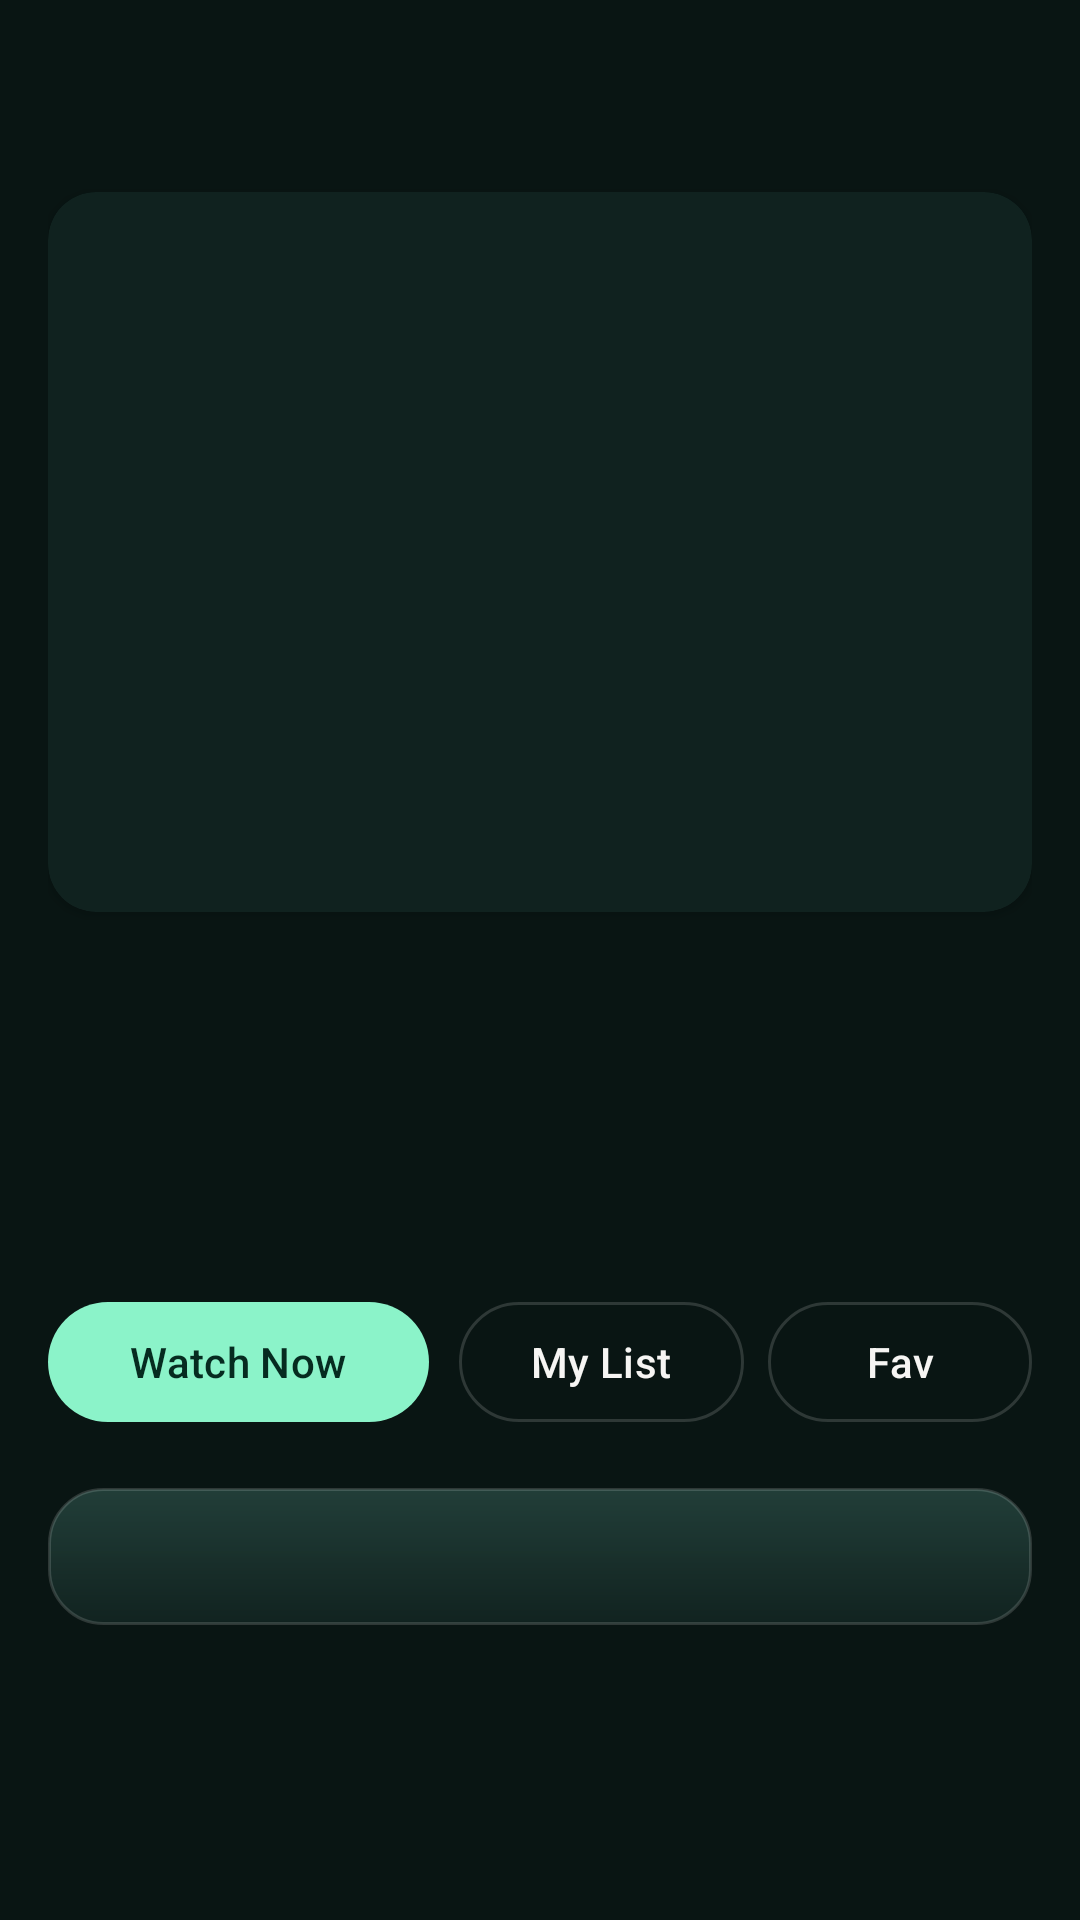

Reconstruct the res/layout file that produces this screen, plus the resources it refers to.
<!-- AndroidManifest.xml: application theme Theme.ZeeFlix -->
<!-- res/layout/activity_detail.xml -->
<?xml version="1.0" encoding="utf-8"?>
<ScrollView xmlns:android="http://schemas.android.com/apk/res/android"
    xmlns:app="http://schemas.android.com/apk/res-auto"
    android:layout_width="match_parent"
    android:layout_height="match_parent"
    android:background="?attr/zfBackground">

    <LinearLayout
        android:layout_width="match_parent"
        android:layout_height="wrap_content"
        android:orientation="vertical"
        android:padding="16dp">

        <ImageButton
            android:id="@+id/btnDetailBack"
            android:layout_width="40dp"
            android:layout_height="40dp"
            android:background="?attr/selectableItemBackgroundBorderless"
            android:contentDescription="Back"
            android:src="@drawable/ic_back" />

        <androidx.cardview.widget.CardView
            android:layout_width="match_parent"
            android:layout_height="240dp"
            android:layout_marginTop="8dp"
            app:cardBackgroundColor="?attr/zfSurface"
            app:cardCornerRadius="16dp">

            <ImageView
                android:id="@+id/detailArt"
                android:layout_width="match_parent"
                android:layout_height="match_parent"
                android:contentDescription="Artwork"
                android:scaleType="centerCrop" />
        </androidx.cardview.widget.CardView>

        <TextView
            android:id="@+id/detailTitle"
            android:layout_width="match_parent"
            android:layout_height="wrap_content"
            android:layout_marginTop="16dp"
            android:textColor="?attr/zfText"
            android:textSize="28sp"
            android:textStyle="bold" />

        <TextView
            android:id="@+id/detailMeta"
            android:layout_width="match_parent"
            android:layout_height="wrap_content"
            android:layout_marginTop="6dp"
            android:textColor="?attr/zfAccent"
            android:textSize="13sp" />

        <TextView
            android:id="@+id/detailDescription"
            android:layout_width="match_parent"
            android:layout_height="wrap_content"
            android:layout_marginTop="12dp"
            android:lineSpacingExtra="4dp"
            android:textColor="?attr/zfMuted"
            android:textSize="14sp" />

        <LinearLayout
            android:layout_width="match_parent"
            android:layout_height="wrap_content"
            android:layout_marginTop="18dp"
            android:orientation="horizontal">

            <com.google.android.material.button.MaterialButton
                android:id="@+id/btnDetailWatch"
                android:layout_width="0dp"
                android:layout_height="48dp"
                android:layout_weight="1"
                android:text="Watch Now"
                android:textColor="?attr/zfAccentInk"
                app:backgroundTint="?attr/zfAccent"
                app:icon="@drawable/ic_play"
                app:iconTint="?attr/zfAccentInk" />

            <com.google.android.material.button.MaterialButton
                android:id="@+id/btnDetailList"
                style="@style/Widget.Material3.Button.OutlinedButton"
                android:layout_width="wrap_content"
                android:layout_height="48dp"
                android:layout_marginStart="10dp"
                android:text="My List"
                android:textColor="?attr/zfText"
                app:strokeColor="?attr/zfGlassEdge" />

            <com.google.android.material.button.MaterialButton
                android:id="@+id/btnDetailFav"
                style="@style/Widget.Material3.Button.OutlinedButton"
                android:layout_width="wrap_content"
                android:layout_height="48dp"
                android:layout_marginStart="8dp"
                android:text="Fav"
                android:textColor="?attr/zfText"
                app:strokeColor="?attr/zfGlassEdge" />
        </LinearLayout>

        <TextView
            android:id="@+id/detailFacts"
            android:layout_width="match_parent"
            android:layout_height="wrap_content"
            android:layout_marginTop="18dp"
            android:background="@drawable/bg_glass_card"
            android:lineSpacingExtra="5dp"
            android:padding="14dp"
            android:textColor="?attr/zfText"
            android:textSize="13sp" />

        <LinearLayout
            android:id="@+id/detailEpisodesContainer"
            android:layout_width="match_parent"
            android:layout_height="wrap_content"
            android:layout_marginTop="16dp"
            android:orientation="vertical" />
    </LinearLayout>
</ScrollView>
<!-- resources referenced by this layout -->
<resources>
  <!-- drawable bg_glass_card (drawable) -->
  <?xml version="1.0" encoding="utf-8"?>
  <shape xmlns:android="http://schemas.android.com/apk/res/android"
      android:shape="rectangle">
      <gradient android:angle="270" android:startColor="?attr/zfGlassFill" android:endColor="?attr/zfSurface" />
      <stroke android:width="1dp" android:color="?attr/zfGlassEdge" />
      <corners android:radius="18dp" />
  </shape>
  <style name="Theme.ZeeFlix" parent="Theme.Material3.Dark.NoActionBar">
          <item name="zfBackground">@color/zf_bg</item>
          <item name="zfSurface">@color/zf_surface</item>
          <item name="zfText">@color/zf_text</item>
          <item name="zfMuted">@color/zf_muted</item>
          <item name="zfAccent">@color/zf_accent</item>
          <item name="zfAccentInk">@color/zf_accent_ink</item>
          <item name="zfGlassEdge">@color/zf_glass_stroke</item>
          <item name="zfGlassFill">#E624423C</item>
          <item name="zfBad">@color/zf_bad</item>
          <item name="zfOk">@color/zf_ok</item>
          <item name="colorPrimary">?attr/zfAccent</item>
          <item name="colorOnPrimary">?attr/zfAccentInk</item>
          <item name="colorSurface">?attr/zfSurface</item>
          <item name="colorOnSurface">?attr/zfText</item>
          <item name="colorOnSurfaceVariant">?attr/zfMuted</item>
          <item name="colorSecondaryContainer">?attr/zfGlassFill</item>
          <item name="colorOnSecondaryContainer">?attr/zfText</item>
          <item name="android:windowBackground">?attr/zfBackground</item>
          <item name="android:statusBarColor">?attr/zfBackground</item>
          <item name="android:navigationBarColor">?attr/zfSurface</item>
          <item name="android:windowLightStatusBar">false</item>
          <item name="android:windowLightNavigationBar">false</item>
      </style>
  <color name="zf_bg">#091513</color>
  <color name="zf_surface">#10221f</color>
  <color name="zf_text">#F6F5F3</color>
  <color name="zf_muted">#A1A3AA</color>
  <color name="zf_accent">#8bf3c9</color>
  <color name="zf_accent_ink">#062b20</color>
  <color name="zf_glass_stroke">#26FFFFFF</color>
  <color name="zf_bad">#F7A58F</color>
  <color name="zf_ok">#96D5B1</color>
</resources>
